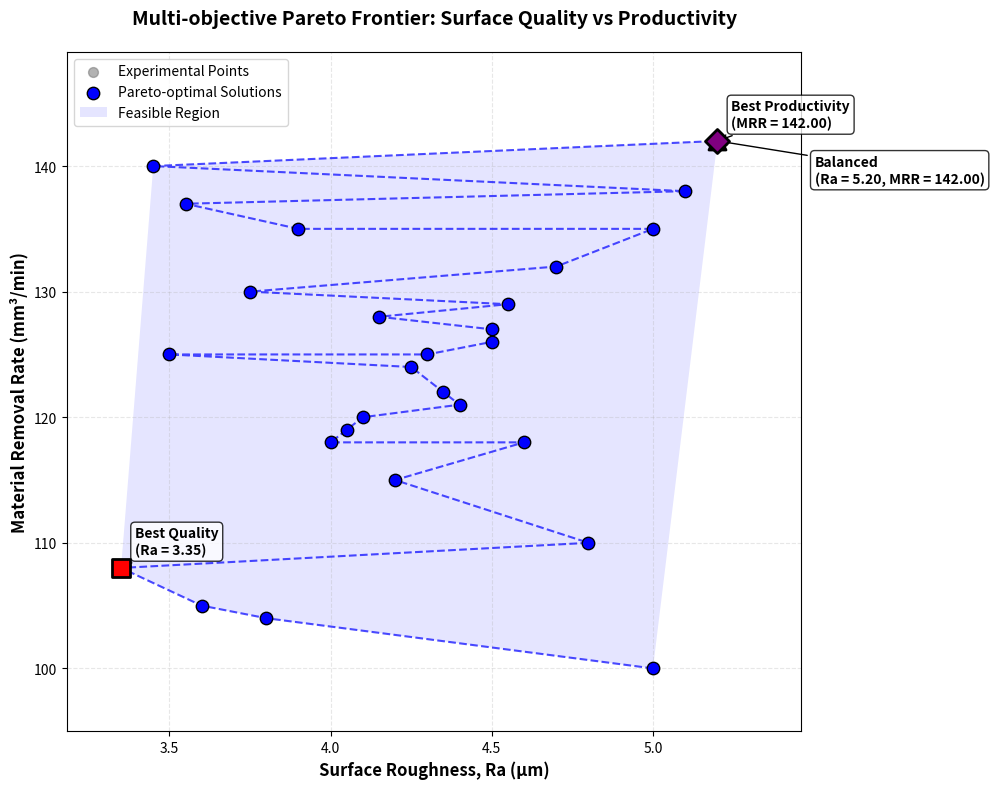

The matplotlib source for this figure:
import numpy as np
import pandas as pd
import matplotlib.pyplot as plt
from scipy.spatial import ConvexHull

# ------------------- NEW AWJM DATA -------------------
data = {
    'pressure_MPa': [180, 240, 200, 160, 280, 150, 220, 200, 260, 300,
                     190, 250, 210, 170, 230, 240, 260, 180, 280, 220,
                     200, 160, 270, 210, 180, 230, 250],
    'standoff_distance_mm': [1.5, 2, 2.5, 1, 3, 2, 2.5, 1.5, 3, 1,
                             2, 2.5, 1, 3, 1.5, 2, 2, 1, 2.5, 2,
                             1, 2, 3, 1.5, 2, 2.5, 1],
    'traverse_speed_mm_min': [70, 90, 80, 60, 100, 75, 85, 95, 65, 90,
                              80, 70, 85, 60, 95, 100, 75, 80, 90, 85,
                              70, 95, 100, 60, 80, 85, 75],
    'mass_flow_rate_kg_min': [0.35, 0.5, 0.45, 0.55, 0.4, 0.45, 0.5, 0.35, 0.55, 0.4,
                              0.45, 0.35, 0.5, 0.55, 0.4, 0.5, 0.45, 0.35, 0.55, 0.4,
                              0.5, 0.55, 0.35, 0.45, 0.4, 0.5, 0.35],
    'surface_roughness_um': [4.20, 3.50, 4.10, 4.80, 3.75, 5.00, 4.35, 4.60, 3.90, 3.45,
                             4.05, 4.50, 5.10, 3.60, 4.25, 4.70, 4.15, 4.40, 3.55, 4.30,
                             4.55, 5.20, 3.35, 4.00, 4.50, 5.00, 3.80],
    'material_removal_rate_mm3_min': [115, 125, 120, 110, 130, 100, 122, 118, 135, 140,
                                      119, 127, 138, 105, 124, 132, 128, 121, 137, 125,
                                      129, 142, 108, 118, 126, 135, 104]
}

# Create DataFrame
df = pd.DataFrame(data)

# Extract outputs
ra = df['surface_roughness_um'].values
mrr = df['material_removal_rate_mm3_min'].values

# ------------------- Identify Pareto-optimal solutions -------------------
def identify_pareto_optimal(scores):
    is_efficient = np.ones(scores.shape[0], dtype=bool)
    for i, c in enumerate(scores):
        if is_efficient[i]:
            is_efficient[is_efficient] = np.any(scores[is_efficient] < c, axis=1) | \
                                        np.any(scores[is_efficient] > c, axis=1)
            is_efficient[i] = True
    return is_efficient

scores = np.column_stack([ra, -mrr])
pareto_mask = identify_pareto_optimal(scores)
pareto_points = np.column_stack([ra[pareto_mask], mrr[pareto_mask]])
pareto_points = pareto_points[pareto_points[:, 1].argsort()]

# ------------------- Plot Pareto Frontier -------------------
plt.figure(figsize=(10, 8))
plt.scatter(ra, mrr, alpha=0.6, color='gray', s=50, label='Experimental Points', zorder=1)
plt.scatter(pareto_points[:,0], pareto_points[:,1], color='blue', s=80,
            label='Pareto-optimal Solutions', zorder=3, edgecolors='black', linewidth=1)
plt.plot(pareto_points[:,0], pareto_points[:,1], 'b--', alpha=0.7, linewidth=1.5, zorder=2)

# Key points
best_quality_idx = np.argmin(ra)
best_productivity_idx = np.argmax(mrr)
balanced_idx = np.argmin(np.sqrt((ra - ra.min())**2 + (mrr - mrr.max())**2))
key_points = [
    (ra[best_quality_idx], mrr[best_quality_idx], "Best Quality\n(Ra = {:.2f})".format(ra[best_quality_idx]), 's', 'red'),
    (ra[best_productivity_idx], mrr[best_productivity_idx], "Best Productivity\n(MRR = {:.2f})".format(mrr[best_productivity_idx]), '^', 'green'),
    (ra[balanced_idx], mrr[balanced_idx], "Balanced\n(Ra = {:.2f}, MRR = {:.2f})".format(ra[balanced_idx], mrr[balanced_idx]), 'D', 'purple')
]

for x, y, label, marker, color in key_points:
    plt.scatter(x, y, s=150, marker=marker, color=color, edgecolors='black', linewidth=2, zorder=4)
    offset = (70, -30) if "Balanced" in label else (10, 10)
    plt.annotate(label,
                 xy=(x, y),
                 xytext=offset,
                 textcoords='offset points',
                 fontsize=10,
                 fontweight='bold',
                 bbox=dict(boxstyle='round,pad=0.3', facecolor='white', alpha=0.8),
                 arrowprops=dict(arrowstyle='->', connectionstyle='arc3,rad=0'))

# Feasible region (Convex Hull)
if len(pareto_points) >= 3:
    from scipy.spatial import ConvexHull
    hull = ConvexHull(pareto_points)
    plt.fill(pareto_points[hull.vertices,0], pareto_points[hull.vertices,1],
             'blue', alpha=0.1, label='Feasible Region')

plt.xlabel('Surface Roughness, Ra (μm)', fontsize=12, fontweight='bold')
plt.ylabel('Material Removal Rate (mm³/min)', fontsize=12, fontweight='bold')
plt.title('Multi-objective Pareto Frontier: Surface Quality vs Productivity',
          fontsize=14, fontweight='bold', pad=20)
plt.grid(True, alpha=0.3, linestyle='--')
plt.legend(loc='upper left')
plt.xlim(ra.min()*0.95, ra.max()*1.05)
plt.ylim(mrr.min()*0.95, mrr.max()*1.05)
plt.tight_layout()
plt.show()

# ------------------- Summary Table -------------------
best_quality = df.iloc[best_quality_idx]
best_productivity = df.iloc[best_productivity_idx]
balanced = df.iloc[balanced_idx]

summary_table = pd.DataFrame({
    'Parameter': [
        'Pressure (MPa)', 'Standoff Distance (mm)', 'Traverse Speed (mm/min)',
        'Mass Flow Rate (kg/min)', 'Expected Ra (μm)', 'Expected MRR (mm³/min)'
    ],
    'Best Quality (Min Ra)': [
        best_quality['pressure_MPa'], best_quality['standoff_distance_mm'], best_quality['traverse_speed_mm_min'],
        best_quality['mass_flow_rate_kg_min'], best_quality['surface_roughness_um'], best_quality['material_removal_rate_mm3_min']
    ],
    'Best Productivity (Max MRR)': [
        best_productivity['pressure_MPa'], best_productivity['standoff_distance_mm'], best_productivity['traverse_speed_mm_min'],
        best_productivity['mass_flow_rate_kg_min'], best_productivity['surface_roughness_um'], best_productivity['material_removal_rate_mm3_min']
    ],
    'Balanced': [
        balanced['pressure_MPa'], balanced['standoff_distance_mm'], balanced['traverse_speed_mm_min'],
        balanced['mass_flow_rate_kg_min'], balanced['surface_roughness_um'], balanced['material_removal_rate_mm3_min']
    ]
})

print("="*70)
print("Table: Optimal Process Parameter Settings for Different Objectives")
print("="*70)
print(summary_table.to_string(index=False))
